2-way image classification set "treelearning" from GitHub (saitoaryane/treelearning); label vocabulary: not tree, tree.

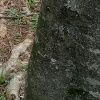
Label: tree

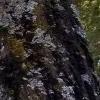
Label: tree

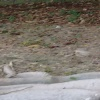
Label: not tree

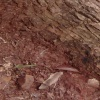
Label: not tree

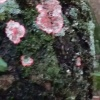
Label: tree

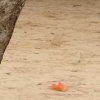
Label: not tree
